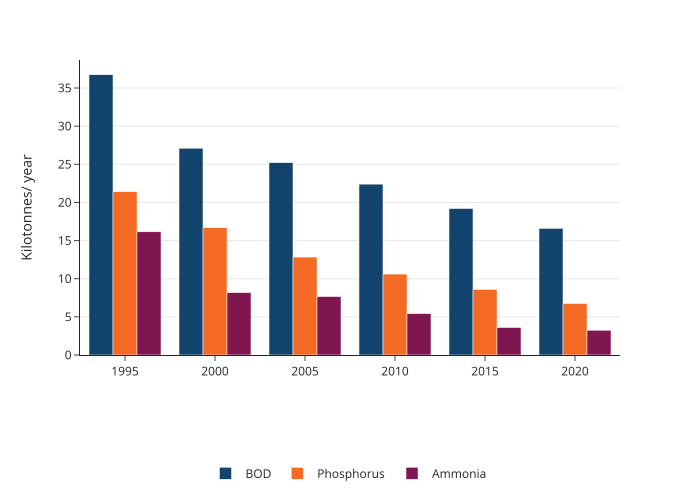

Source data for this figure (header and first rows):
year, pollutant, value
1995, BOD, 36.74
1995, Ammonia, 16.15
1995, Phosphorus, 21.41
2000, BOD, 27.11
2000, Ammonia, 8.17
2000, Phosphorus, 16.68
2005, BOD, 25.21
2005, Ammonia, 7.66
2005, Phosphorus, 12.84
2010, BOD, 22.4
2010, Ammonia, 5.42
2010, Phosphorus, 10.61
2015, BOD, 19.2
2015, Ammonia, 3.6
2015, Phosphorus, 8.6
2020, BOD, 16.6
2020, Ammonia, 3.25
2020, Phosphorus, 6.75
